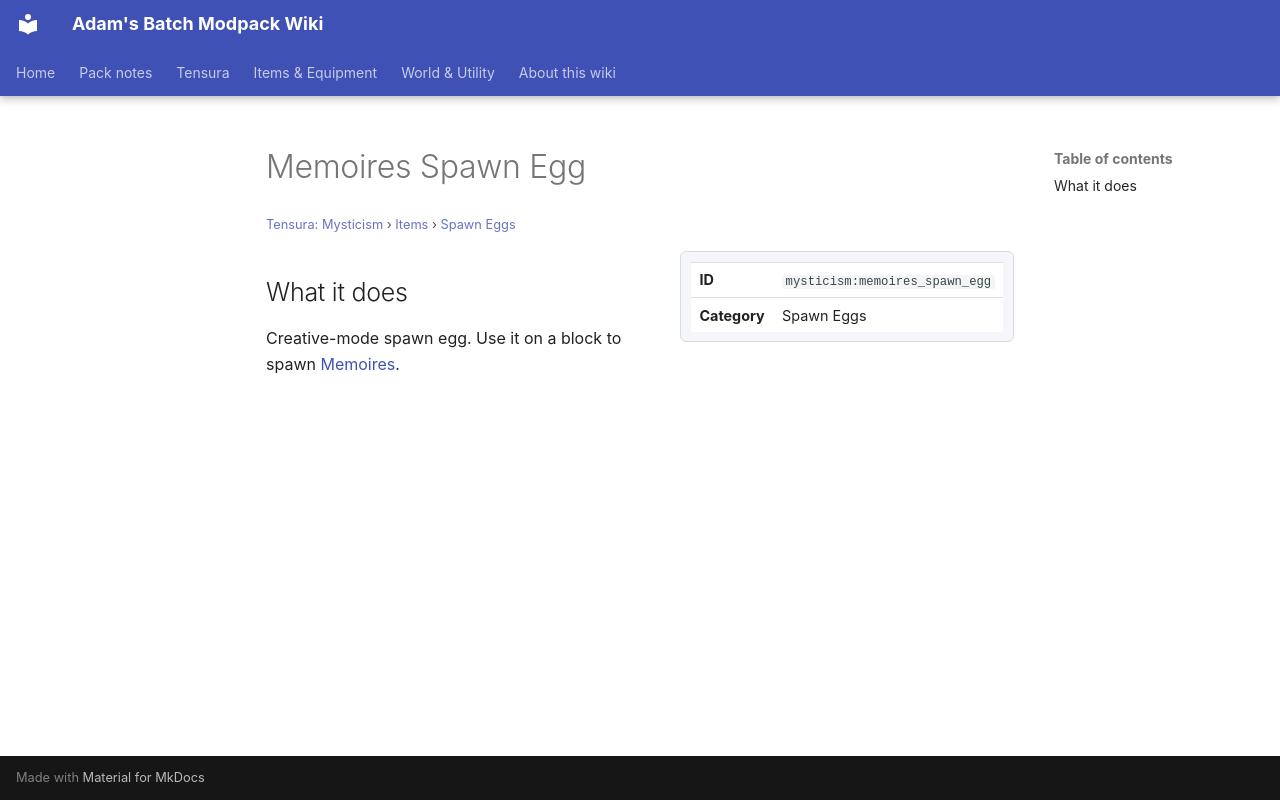

repository: Proteus-Nell/Adams-Batch-MC-Modpack-Wiki · page: tensura-mysticism/items/spawn-eggs/memoires-spawn-egg/index.html · generator: mkdocs

# Memoires Spawn Egg

<small>[Tensura: Mysticism](../../index.md) &rsaquo; [Items](../index.md) &rsaquo; [Spawn Eggs](index.md)</small>

<div class="infobox" markdown>

| | |
|---|---|
| **ID** | `mysticism:memoires_spawn_egg` |
| **Category** | Spawn Eggs |

</div>

## What it does

Creative-mode spawn egg. Use it on a block to spawn [Memoires](../../mobs/memoires.md).
